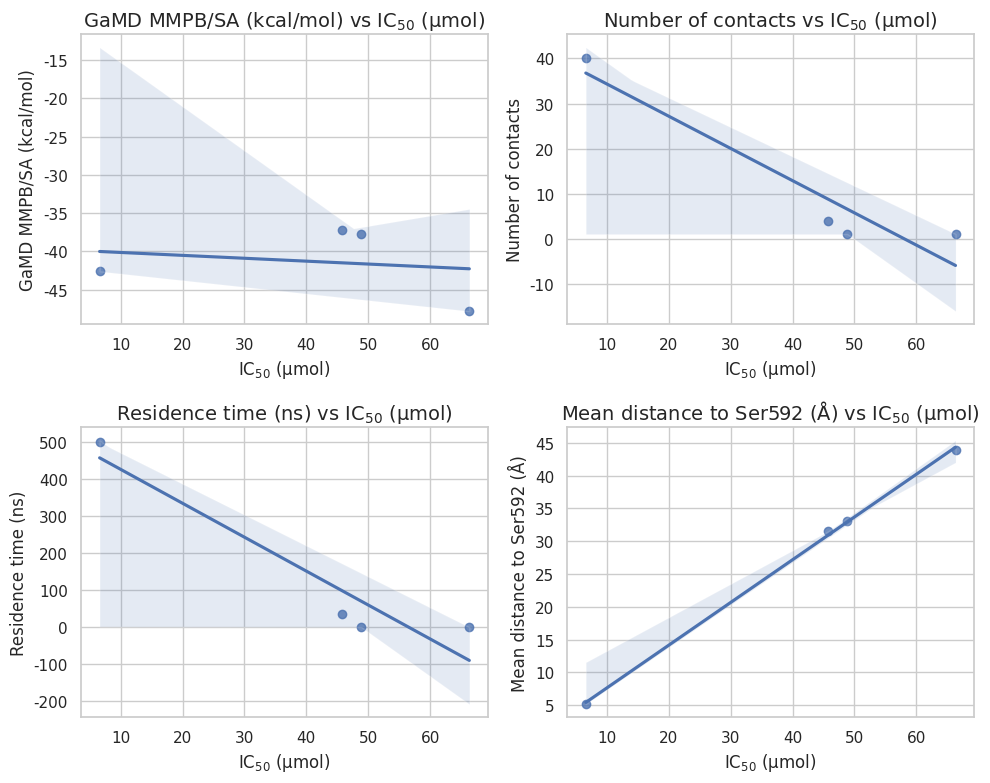

Recreate this plot in Python.
import pandas as pd
import matplotlib.pyplot as plt
import seaborn as sns
import re

# 设置 Seaborn 风格
sns.set(style="whitegrid")

# 创建原始数据
data = {
    'Inhibitor': ['Fulvestrant', 'Meropenem', 'Paliperidone', 'Isavuconazonium'],
    'IC50 (μmol)': [66.33, 45.81, 48.87, 6.60],
    'GaMD MMPB/SA (kcal/mol)': [-47.80, -37.26, -37.73, -42.60],
    'Number of contacts': [1, 4, 1, 40],
    'Residence time (ns)': [0.6, 37.6, 1.1, 500],
    'Mean distance to Ser592 (Å)': [43.81, 31.54, 33.1, 5.19]
}

df = pd.DataFrame(data)


# 处理 'Number of contacts' 列
df['Number of contacts'] = pd.to_numeric(df['Number of contacts'], errors='coerce')

# 可视化回归曲线
x = 'IC50 (μmol)'
y_variables = ['GaMD MMPB/SA (kcal/mol)', 'Number of contacts', 'Residence time (ns)', 'Mean distance to Ser592 (Å)']

fig, axes = plt.subplots(2, 2, figsize=(10, 8))
axes = axes.flatten()

for i, y in enumerate(y_variables):
    sns.regplot(x=x, y=y, data=df, ax=axes[i])
    axes[i].set_title(f'{y} vs IC$_{{50}}$ (μmol)', fontsize=14)  # 设置标题，其中 IC50 的 50 为下标
    axes[i].set_xlabel('IC$_{50}$ (μmol)', fontsize=12)  # 设置 x 轴标签
    axes[i].set_ylabel(y, fontsize=12)  # 设置 y 轴标签

plt.tight_layout()

plt.savefig('relation.png')
plt.show()